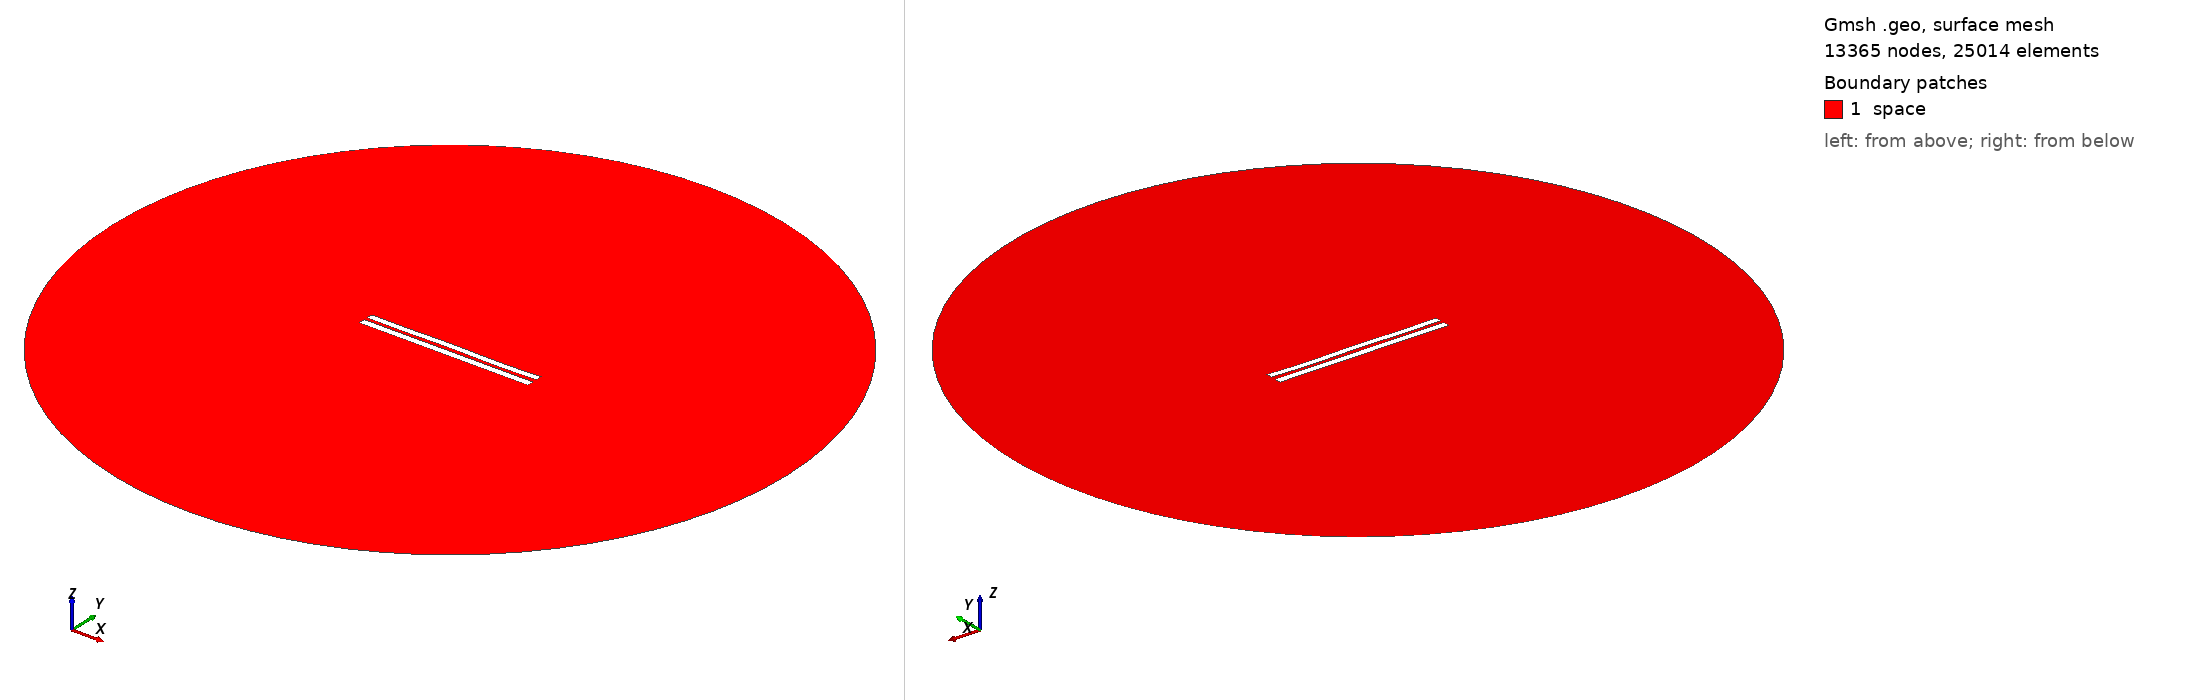

Gmsh geometry script, surface-meshed: 13365 nodes, 25014 surface elements. Boundary patches (legend numbers): 1 space. Left view from above one corner, right view from below the opposite corner. Legend entries are the model's physical surfaces. The drawing asked Gmsh for element sizes between 1% and 20% of the model's largest extent; the script's own settings can give other sizes.

=== 4816.geo (drawn) ===
//---------------------------------------
// Geometry kernel
//---------------------------------------

SetFactory("OpenCASCADE");



//---------------------------------------
// Parameters of the geometry
//---------------------------------------

// Overetch of the upper plate
overetch = 0.125;

// Distance between the plates
distance = 2.0;

// Discretization over the x axis (for the deformation)
nx = 50; 

// Length of the plate
L = 100 - overetch; 

// Number of modes
n = 4; 

// 1st mode coefficient
coeff(1) = 0.07499999999999998;
beta(1) = 0.596864 * 3.1415926535 / L;

// 2nd mode coefficient
coeff(2) = 0.0;
beta(2) = 1.49418 * 3.1415926535 / L;

// 3rd mode coefficient
coeff(3) = 0.07499999999999998;
beta(3) = 2.50025 * 3.1415926535 / L;

// 4th mode coefficient
coeff(4) = -0.15;
beta(4) = 3.49999 * 3.1415926535 / L;



//---------------------------------------
// Upper plate (deformed rectangle)
//---------------------------------------

// Coordiantes of the upper plate
xmin = -50;
xmax = 50 - overetch;

// Height of the upper plate
yheight = 4 - 2 * overetch;

// Indexes of the points
UpperID[] = {};
LowerID[] = {};
LeftID[] = {};
RightID[] = {};

// Point index
p = 1;

// Horizontal edges
For i In {1:nx}
    x = xmin + (i-1)*(xmax - xmin)/(nx-1);

    y_bottom = distance / 2 + overetch;
    For j In {1:n}
        C = (Cosh(beta(j)*L) + Cos(beta(j)*L)) / (Sinh(beta(j)*L) + Sin(beta(j)*L));
        y_bottom  = y_bottom + coeff(j) * (Cosh(beta(j)*(x+50)) - Cos(beta(j)*(x+50)) - C * (Sinh(beta(j)*(x+50)) - Sin(beta(j)*(x+50))));
    EndFor

    y_top = y_bottom + yheight;

    Point(p) = {x, y_top, 0, 1.0};
    UpperID[i] = p;
    p = p + 1;

    Point(p) = {x, y_bottom, 0, 1.0};
    LowerID[i] = p;
    p = p + 1;
EndFor

// Create point lists
UpperPts[] = {}; LowerPts[] = {};
For i In {1:nx}
  UpperPts[] += {UpperID[i]};
  LowerPts[] += {LowerID[i]};
EndFor

// Build splines
Spline(1) = {UpperPts[]};
Spline(2) = {LowerPts[]};
Line(3) = {LowerPts[nx-1], UpperPts[nx-1]};
Line(4) = {LowerPts[0], UpperPts[0]};

// Build the plane surface
Curve Loop(1) = {2, 3, -1, -4};
Plane Surface(1) = {1};



//---------------------------------------
// Lower plate (rectangle)
//---------------------------------------

// Vertices
Point(1001) = {-50, -1, 0, 1.0};
Point(1002) = { 50, -1, 0, 1.0};
Point(1003) = { 50,  -5, 0, 1.0};
Point(1004) = {-50,  -5, 0, 1.0};

// Edges
Line(5) = {1001, 1002};
Line(6) = {1002, 1003};
Line(7) = {1003, 1004};
Line(8) = {1004, 1001};

// Plane surface
Line Loop(2) = {5, 6, 7, 8};
Plane Surface(2) = {2}; 



//---------------------------------------
// Outer (fictious) boundary
//---------------------------------------

// Points
Point(1005) = {0, 0, 0};       // Center
Point(1006) = {200, 0, 0};     // Start point
Point(1007) = {0, 200, 0};     // 90 degrees
Point(1008) = {-200, 0, 0};    // 180 degrees
Point(1009) = {0, -200, 0};    // 270 degrees

// Circle arcs (each needs start, center, end)
Circle(9) = {1006, 1005, 1007};
Circle(10) = {1007, 1005, 1008};
Circle(11) = {1008, 1005, 1009};
Circle(12) = {1009, 1005, 1006};

// Plane surface for the entire domain
Curve Loop(3) = {9, 10, 11, 12};
Surface(3) = {3};

// Subtract the plates from the whole domain to obtain the actual domain where we want to solve the equations
BooleanDifference{ Surface{3}; Delete; }{ Surface{1}; Surface{2}; Delete; }




//---------------------------------------
// Transfinite Lines/Curves
//---------------------------------------

// Set the number of points on the boundaries
r = 7;

// Plates
Transfinite Curve {1, 2} = 50*r Using Progression 1;
Transfinite Curve {3, 4} = 2*r Using Progression 1;
Transfinite Line {5, 7} = 50*r Using Progression 1;
Transfinite Line {6, 8} = 2*r Using Progression 1;

// Outer boundary
Transfinite Line {9, 10, 11, 12} = 20 Using Progression 1;



//---------------------------------------
// Physical groups
//---------------------------------------                

// Physical curves (boundaries)
Physical Line("force_segment", 10) = {2};
Physical Line("upper_plate", 11) = {1, 3, 4};
Physical Line("lower_plate", 12) = {5, 6, 7, 8};
Physical Line("boundary", 20) = {9, 10, 11, 12};

// Physical Surfaces
Physical Surface("space", 30) = {3};



//---------------------------------------
// 6. Generate the Mesh
//---------------------------------------

// 2D mesh generation
Mesh 2;
